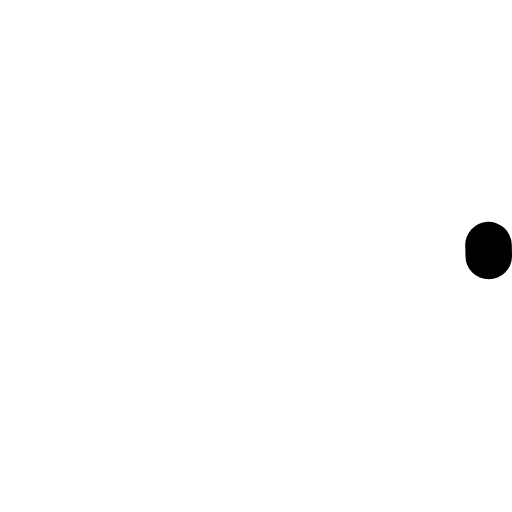
t = 0.00 s
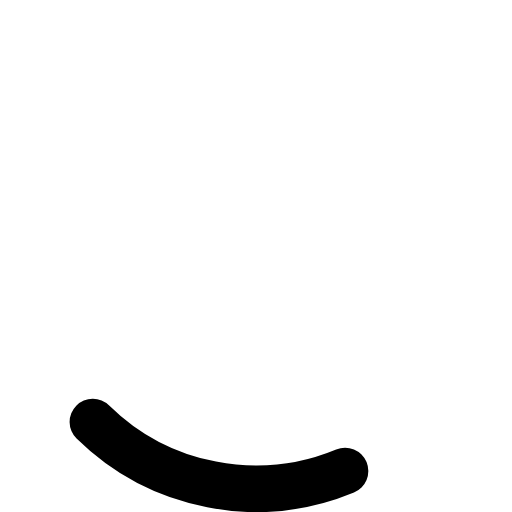
t = 0.18 s
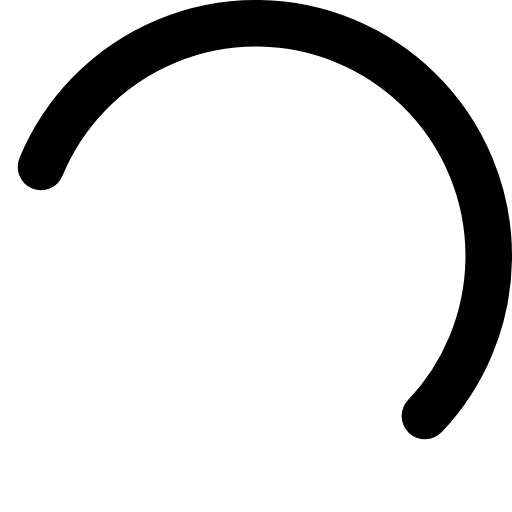
t = 0.53 s
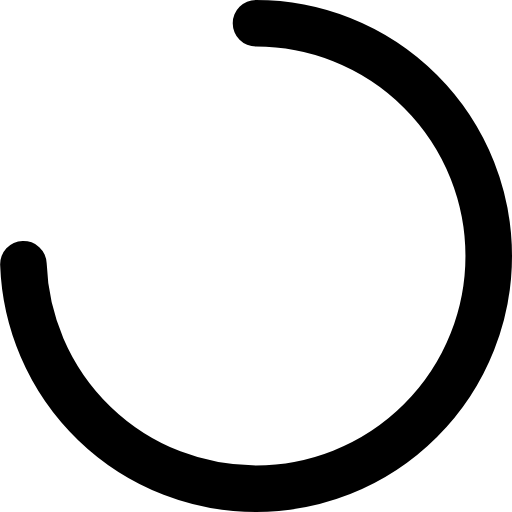
t = 0.70 s
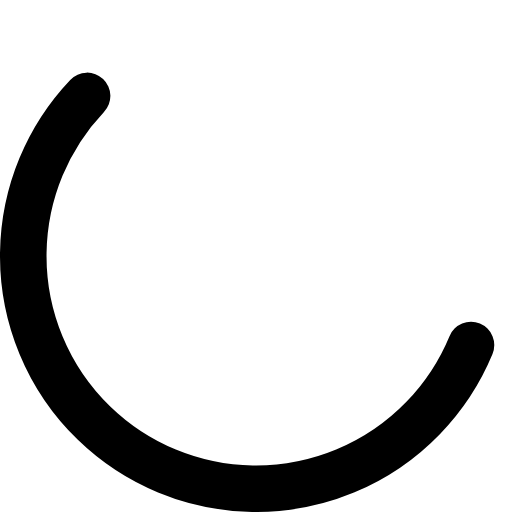
t = 0.88 s
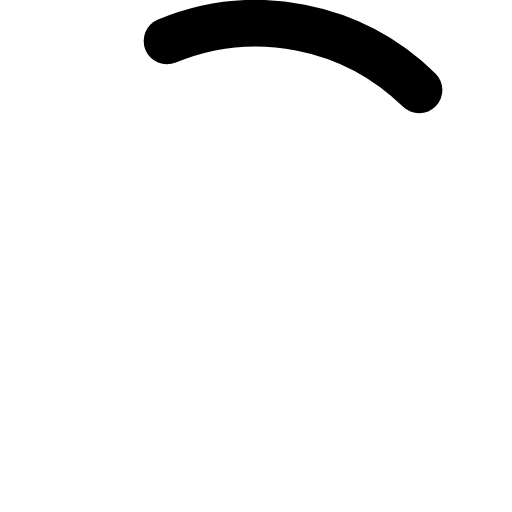
t = 1.23 s

The animated SVG that drew these frames (rendered in a browser with its animation timeline set to each time). Animation: 3 SMIL elements (animate=1,animateTransform=2); one cycle of 1.40 s, repeats indefinitely.

<svg viewBox="0 0 66 66" xmlns="http://www.w3.org/2000/svg">
    <g>
        <animateTransform attributeName="transform" type="rotate" values="0 33 33;270 33 33" begin="0s" dur="1.4s" fill="freeze" repeatCount="indefinite"/>
        <circle fill="none" stroke-width="6" stroke="#000" stroke-linecap="round" cx="33" cy="33" r="30" stroke-dasharray="187" stroke-dashoffset="610">
            <animateTransform attributeName="transform" type="rotate" values="0 33 33;135 33 33;450 33 33" begin="0s" dur="1.4s" fill="freeze" repeatCount="indefinite"/>
            <animate attributeName="stroke-dashoffset" values="187;46.75;187" begin="0s" dur="1.4s" fill="freeze" repeatCount="indefinite"/>
        </circle>
    </g>
</svg>